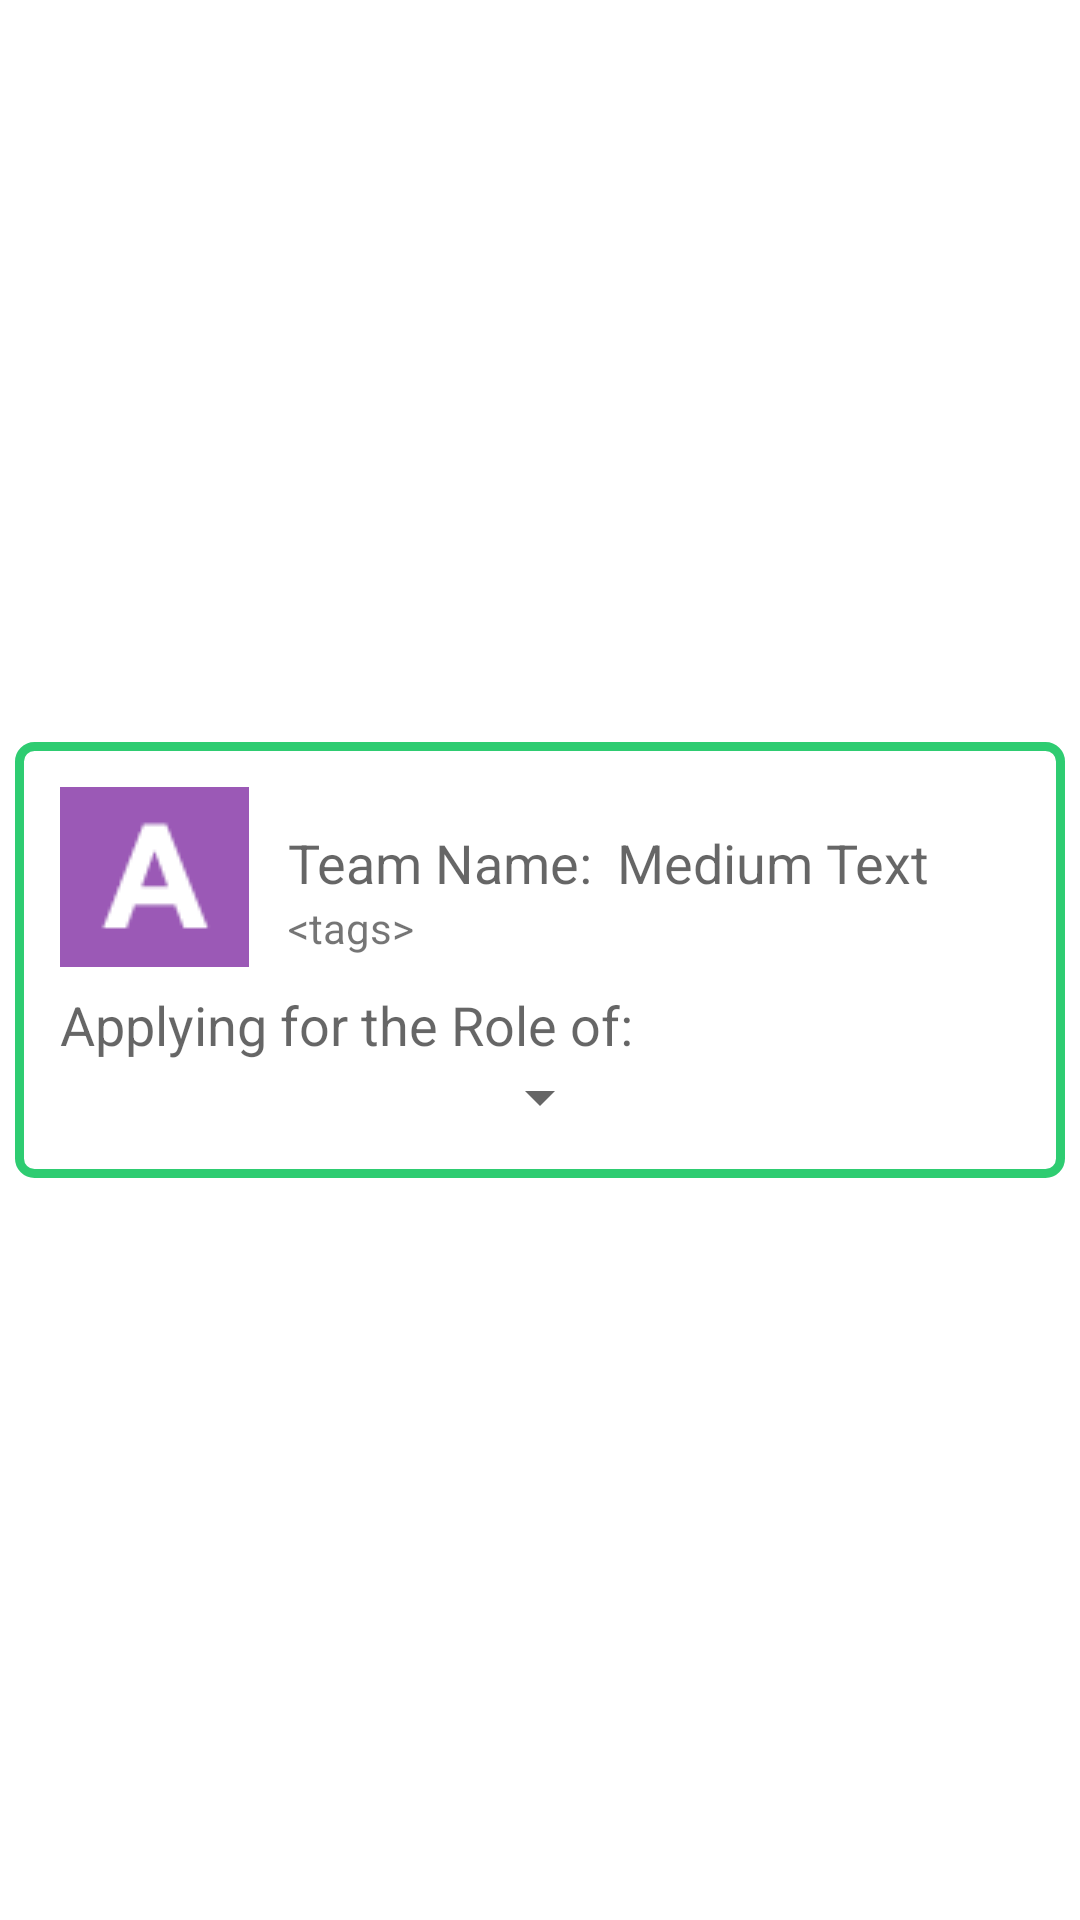

This screen was rendered from an Android layout file. Write that file and the resources it references.
<!-- AndroidManifest.xml: application theme AppTheme -->
<!-- res/layout/listview_join_searched_team.xml -->
<?xml version="1.0" encoding="utf-8"?>
<RelativeLayout xmlns:android="http://schemas.android.com/apk/res/android"
    android:layout_width="match_parent"
    android:background="#FFFFFF"
    android:layout_marginLeft="5dp"
    android:layout_marginRight="5dp"
    android:layout_height="match_parent">


    <RelativeLayout
        android:layout_width="match_parent"
        android:layout_height="wrap_content"
        android:layout_centerVertical="true"
        android:layout_centerHorizontal="true"
        android:layout_marginLeft="5dp"
        android:layout_marginRight="5dp"
        android:layout_marginTop="5dp"
        android:layout_marginBottom="5dp">

        <RelativeLayout
            android:layout_width="match_parent"
            android:layout_height="wrap_content"
            android:background="@drawable/table_border">

            <ImageView
                android:layout_width="wrap_content"
                android:layout_height="wrap_content"
                android:id="@+id/Letter_imageView2"
                android:src="@drawable/team_logo"
                android:contentDescription="@string/letterimage"
                android:layout_alignParentTop="true"
                android:layout_alignParentLeft="true"
                android:layout_alignParentStart="true" />

            <TextView
                android:layout_width="wrap_content"
                android:layout_height="wrap_content"
                android:textAppearance="?android:attr/textAppearanceMedium"
                android:text="@string/teamName"
                android:id="@+id/textViewTeamName"
                android:layout_gravity="center_horizontal"
                android:layout_marginLeft="13dp"
                android:layout_marginStart="13dp"
                android:layout_marginTop="13dp"
                android:layout_alignParentTop="true"
                android:layout_toRightOf="@+id/Letter_imageView2"
                android:layout_toEndOf="@+id/Letter_imageView2" />

            <TextView
                android:layout_width="wrap_content"
                android:layout_height="wrap_content"
                android:textAppearance="?android:attr/textAppearanceMedium"
                android:text="Medium Text"
                android:id="@+id/textView9"
                android:layout_alignTop="@+id/textViewTeamName"
                android:layout_toRightOf="@+id/textViewTeamName"
                android:layout_toEndOf="@+id/textViewTeamName"
                android:layout_marginLeft="8dp"
                android:layout_marginStart="8dp" />

            <TextView
                android:layout_width="wrap_content"
                android:layout_height="wrap_content"
                android:textAppearance="?android:attr/textAppearanceSmall"
                android:text="&lt;tags>"
                android:id="@+id/textView19"
                android:layout_below="@+id/textViewTeamName"
                android:layout_alignLeft="@+id/textViewTeamName"
                android:layout_alignStart="@+id/textViewTeamName" />

            <TextView
                android:layout_width="wrap_content"
                android:layout_height="wrap_content"
                android:textAppearance="?android:attr/textAppearanceMedium"
                android:text="@string/applyRole"
                android:id="@+id/textView21"
                android:layout_marginTop="7dp"
                android:layout_below="@+id/Letter_imageView2"/>

            <Spinner
                android:layout_width="wrap_content"
                android:layout_height="wrap_content"
                android:id="@+id/spinner"
                android:layout_below="@+id/textView21"
                android:layout_centerHorizontal="true" />
        </RelativeLayout>
    </RelativeLayout>
</RelativeLayout>
<!-- resources referenced by this layout -->
<resources>
  <!-- drawable table_border (drawable) -->
  <?xml version="1.0" encoding="utf-8"?>
  <shape xmlns:android="http://schemas.android.com/apk/res/android">
  
      <stroke android:width="3dp"
          android:color="#2ecc71"/>
      <padding
          android:bottom="15dp"
          android:left="15dp"
          android:right="15dp"
          android:top="15dp"/>
  
      <corners android:radius="5dp"/>
  </shape>
  <!-- drawable team_logo: png bitmap (drawable, 1545 bytes) -->
  <string name="applyRole">Applying for the Role of:</string>
  <string name="letterimage">letterImage</string>
  <string name="teamName">Team Name:</string>
  <style name="AppTheme" parent="Theme.AppCompat.Light.NoActionBar">
          
          <item name="colorPrimary">@color/colorPrimary</item>
          <item name="colorPrimaryDark">@color/colorPrimaryDark</item>
          <item name="colorAccent">@color/colorAccent</item>
          <item name="vpiCirclePageIndicatorStyle">@style/CustomCirclePageIndicator</item>
      </style>
  <color name="colorPrimary">#3F51B5</color>
  <color name="colorPrimaryDark">#000</color>
  <color name="colorAccent">#000</color>
  <style name="CustomCirclePageIndicator">
          <item name="fillColor">#F7F7F7</item>
          <item name="pageColor">#E1E1E1</item>
          <item name="strokeWidth">0dp</item>
  </style>
</resources>
